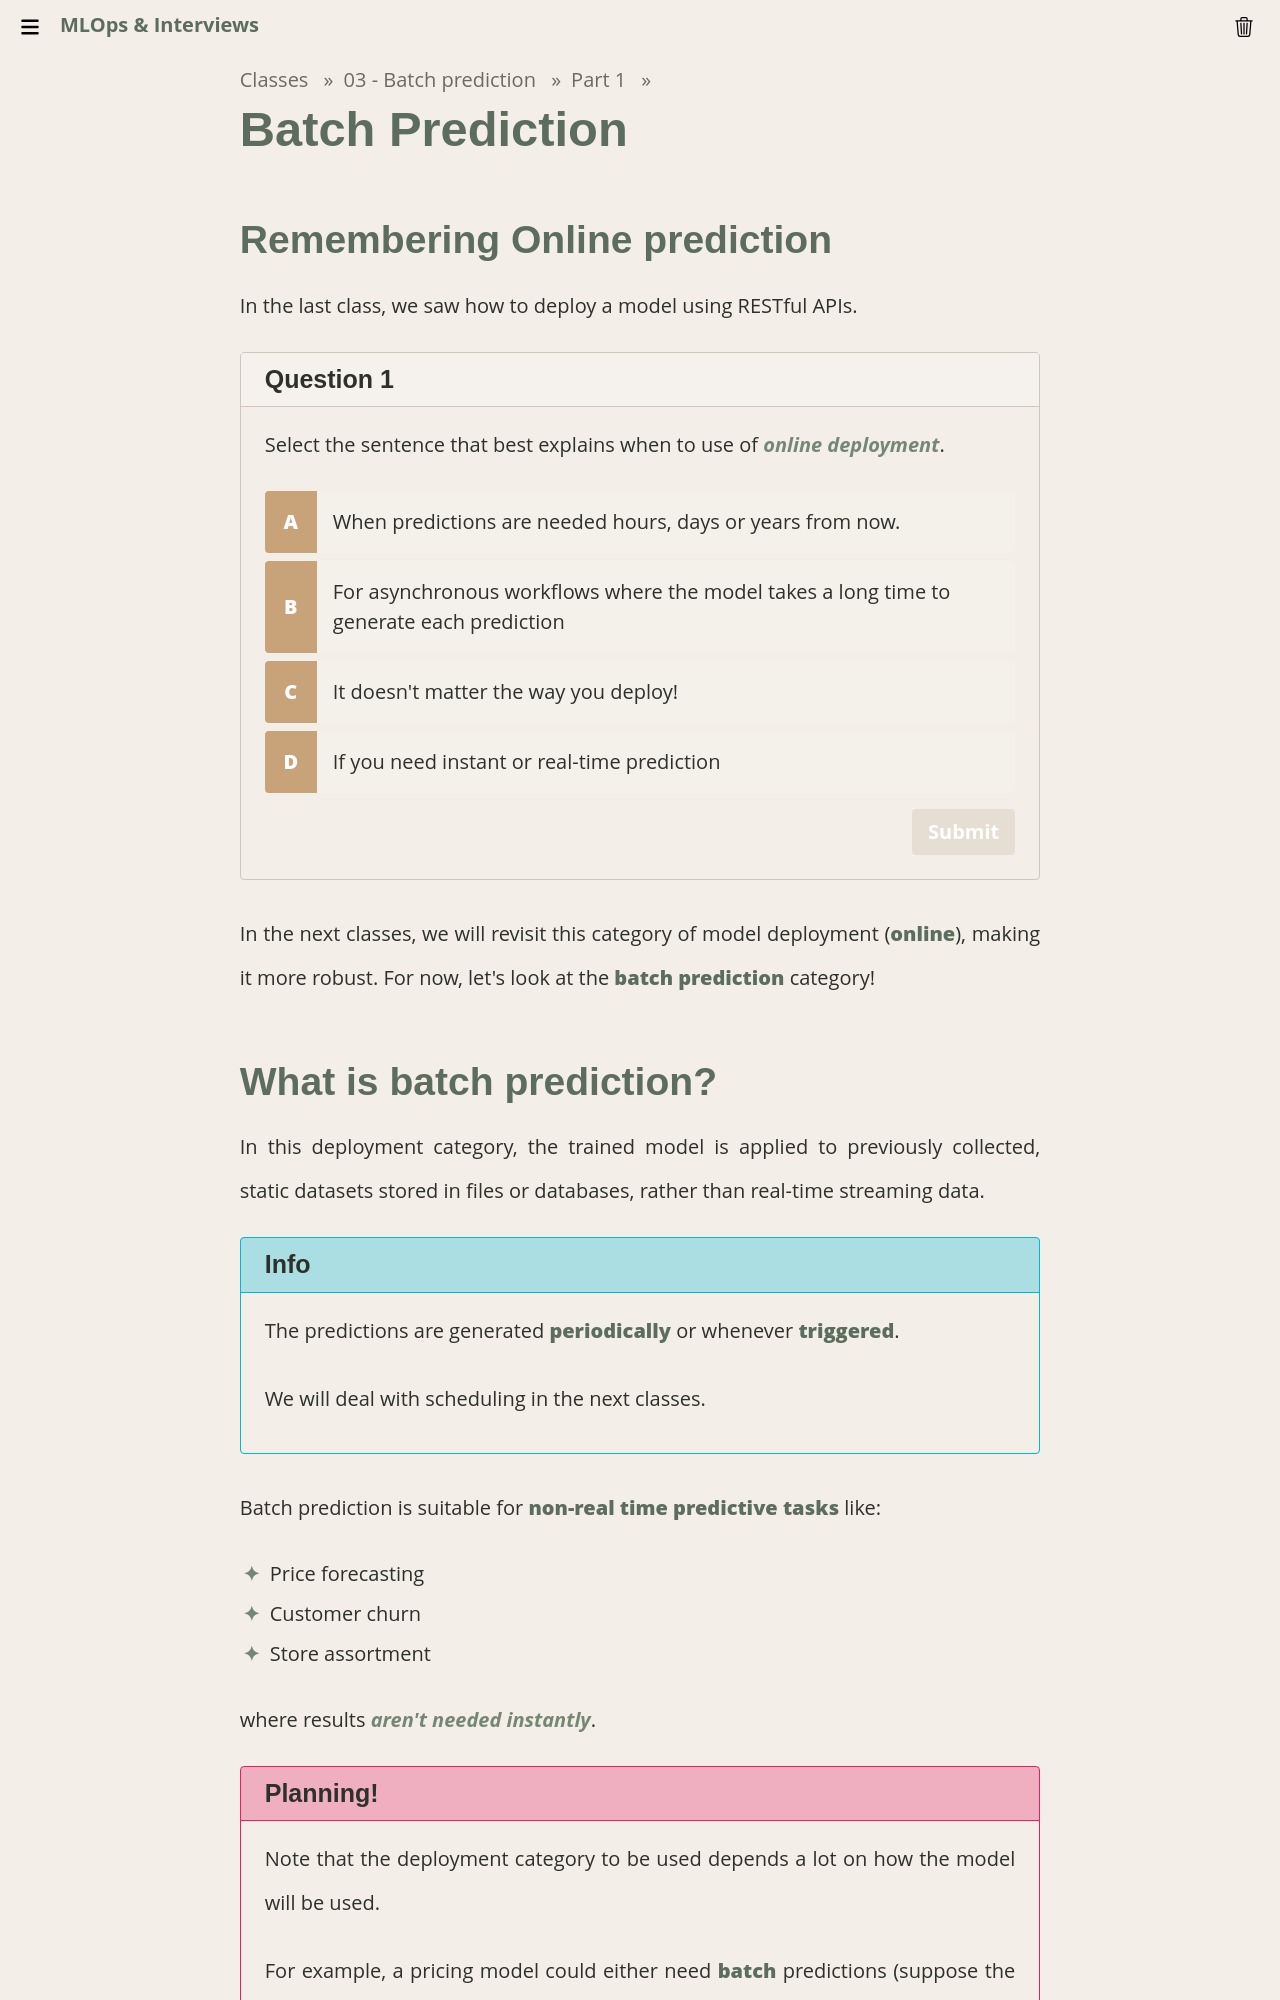

repository: Insper/mlops · page: classes/03-batch/intro/index.html · generator: mkdocs

# Batch Prediction

## Remembering **Online** prediction

In the last class, we saw how to deploy a model using RESTful APIs.

!!! exercise choice "Question"
    Select the sentence that best explains when to use of *online deployment*.

    - [ ] For asynchronous workflows where the model takes a long time to generate each prediction
    - [ ] When predictions are needed hours, days or years from now.
    - [X] If you need instant or real-time prediction
    - [ ] It doesn't matter the way you deploy!


    !!! answer "Answer"
        **Online** prediction is when predictions are generated and returned as soon as *requests* for these predictions are received by the service. We usually do it because this instant or real-time prediction is needed!

        ![](api_predict.png)

        Some examples where it could be usefull:

        - Making time-critical predictions like detecting fraud moments after a transaction occurs
        - Provide real-time recommendations: movies, ads, products
        - Run sentiment analysis during chatbot conversations.

In the next classes, we will revisit this category of model deployment (**online**), making it more robust. For now, let's look at the **batch prediction** category!
